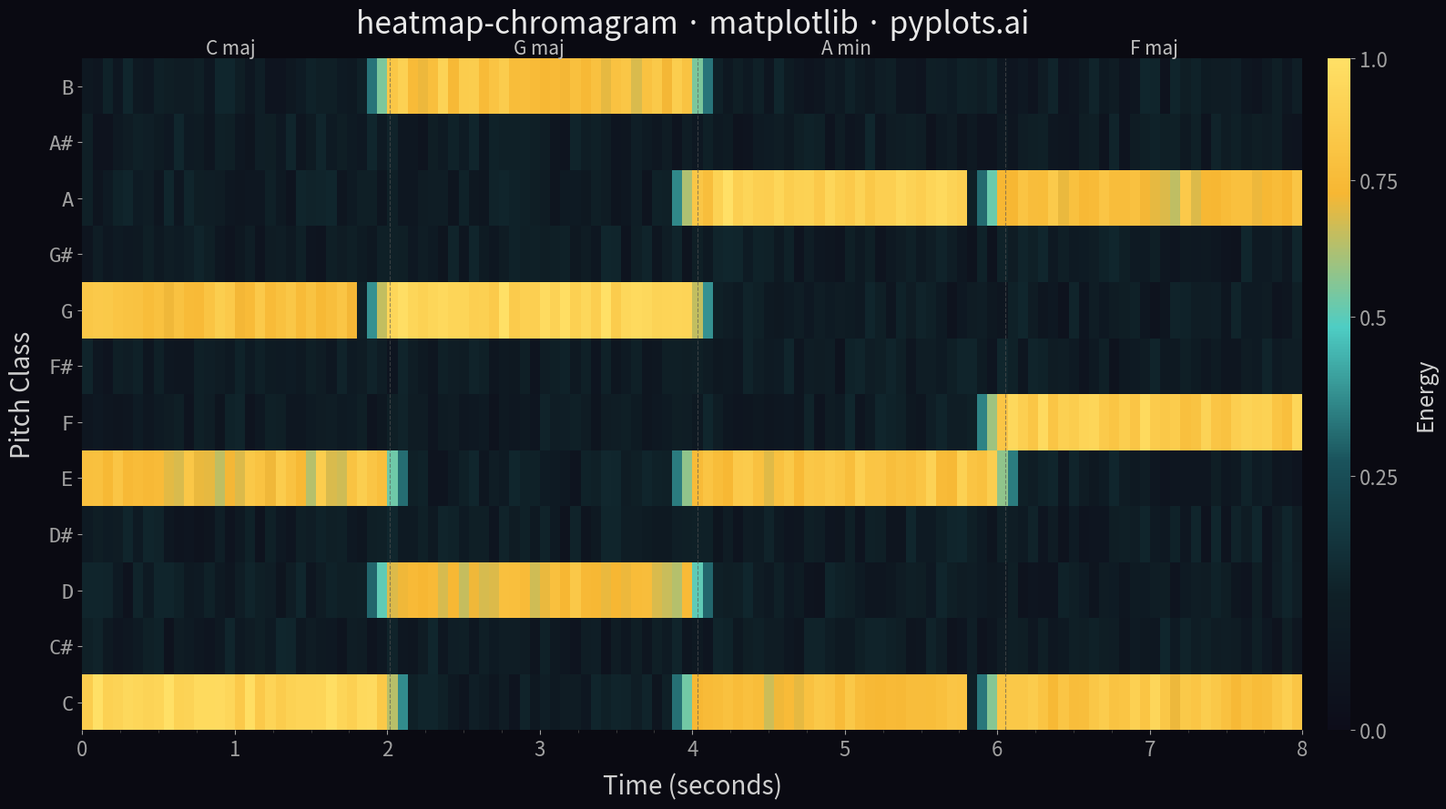

This figure's Python source:
""" pyplots.ai
heatmap-chromagram: Music Chromagram (Pitch Class Distribution over Time)
Library: matplotlib 3.10.8 | Python 3.14.3
Quality: 93/100 | Created: 2026-03-17
"""

import matplotlib.colors as mcolors
import matplotlib.pyplot as plt
import matplotlib.ticker as mticker
import numpy as np


# Data - simulate a chromagram for a short musical passage
# Pattern: C major chord (C, E, G) → G major chord (G, B, D) → Am (A, C, E) → F major (F, A, C)
np.random.seed(42)

pitch_classes = ["C", "C#", "D", "D#", "E", "F", "F#", "G", "G#", "A", "A#", "B"]
n_pitches = len(pitch_classes)
n_frames = 120
time_seconds = np.linspace(0, 8, n_frames)

# Base low energy across all pitches
chroma = np.random.uniform(0.02, 0.12, (n_pitches, n_frames))

# Define chord regions with realistic energy patterns
chord_regions = [
    (0, 30, "C maj", {"C": 0.9, "E": 0.75, "G": 0.8}),
    (30, 60, "G maj", {"G": 0.92, "B": 0.78, "D": 0.72}),
    (60, 90, "A min", {"A": 0.88, "C": 0.76, "E": 0.82}),
    (90, 120, "F maj", {"F": 0.85, "A": 0.74, "C": 0.80}),
]

for start, end, _, notes in chord_regions:
    for note, energy in notes.items():
        idx = pitch_classes.index(note)
        chroma[idx, start:end] = energy + np.random.normal(0, 0.05, end - start)
        # Harmonic bleeding into adjacent frames for realism
        if start > 0:
            chroma[idx, start - 3 : start] = np.linspace(0.1, energy * 0.7, 3)
        if end < n_frames:
            tail = min(3, n_frames - end)
            chroma[idx, end : end + tail] = np.linspace(energy * 0.7, 0.1, tail)

chroma = np.clip(chroma, 0, 1)

# Custom colormap: deep charcoal → teal → warm gold (music-inspired palette)
cmap_colors = ["#0d0d1a", "#0f2027", "#1a535c", "#4ecdc4", "#f7b733", "#ffe066"]
cmap = mcolors.LinearSegmentedColormap.from_list("chromagram", cmap_colors, N=256)

# PowerNorm to enhance contrast between quiet and active regions
norm = mcolors.PowerNorm(gamma=0.7, vmin=0, vmax=1)

# Plot
fig, ax = plt.subplots(figsize=(16, 9), facecolor="#0a0a12")
ax.set_facecolor("#0a0a12")

time_edges = np.linspace(0, 8, n_frames + 1)
pitch_edges = np.arange(n_pitches + 1) - 0.5

im = ax.pcolormesh(time_edges, pitch_edges, chroma, cmap=cmap, norm=norm, shading="flat", rasterized=True)

# Chord region labels and dividers for storytelling
for start, end, label, _ in chord_regions:
    t_mid = (time_seconds[start] + time_seconds[min(end - 1, n_frames - 1)]) / 2
    ax.text(
        t_mid,
        n_pitches - 0.15,
        label,
        ha="center",
        va="top",
        fontsize=15,
        fontstyle="italic",
        color="#c0c0c0",
        fontweight="medium",
    )
    if start > 0:
        t_boundary = time_seconds[start]
        ax.axvline(t_boundary, color="#555555", linewidth=0.8, linestyle="--", alpha=0.6)

# Style
ax.set_yticks(np.arange(n_pitches))
ax.set_yticklabels(pitch_classes, fontsize=16, fontfamily="monospace", color="#d0d0d0")
ax.set_xlabel("Time (seconds)", fontsize=20, color="#d0d0d0", labelpad=10)
ax.set_ylabel("Pitch Class", fontsize=20, color="#d0d0d0", labelpad=10)
ax.set_title("heatmap-chromagram · matplotlib · pyplots.ai", fontsize=24, fontweight="medium", color="#e8e8e8", pad=20)
ax.tick_params(axis="both", labelsize=16, colors="#a0a0a0")
ax.xaxis.set_major_locator(mticker.MultipleLocator(1))
ax.xaxis.set_minor_locator(mticker.MultipleLocator(0.25))
ax.tick_params(axis="x", which="minor", length=2, color="#444444")

for spine in ax.spines.values():
    spine.set_visible(False)

# Colorbar with custom formatting
cbar = fig.colorbar(im, ax=ax, fraction=0.02, pad=0.02, aspect=30)
cbar.set_label("Energy", fontsize=18, labelpad=12, color="#d0d0d0")
cbar.ax.tick_params(labelsize=16, colors="#a0a0a0")
cbar.outline.set_visible(False)
cbar.set_ticks([0, 0.25, 0.5, 0.75, 1.0])
cbar.ax.set_yticklabels(["0.0", "0.25", "0.5", "0.75", "1.0"])

plt.tight_layout()
plt.savefig("plot.png", dpi=300, bbox_inches="tight", facecolor=fig.get_facecolor())
